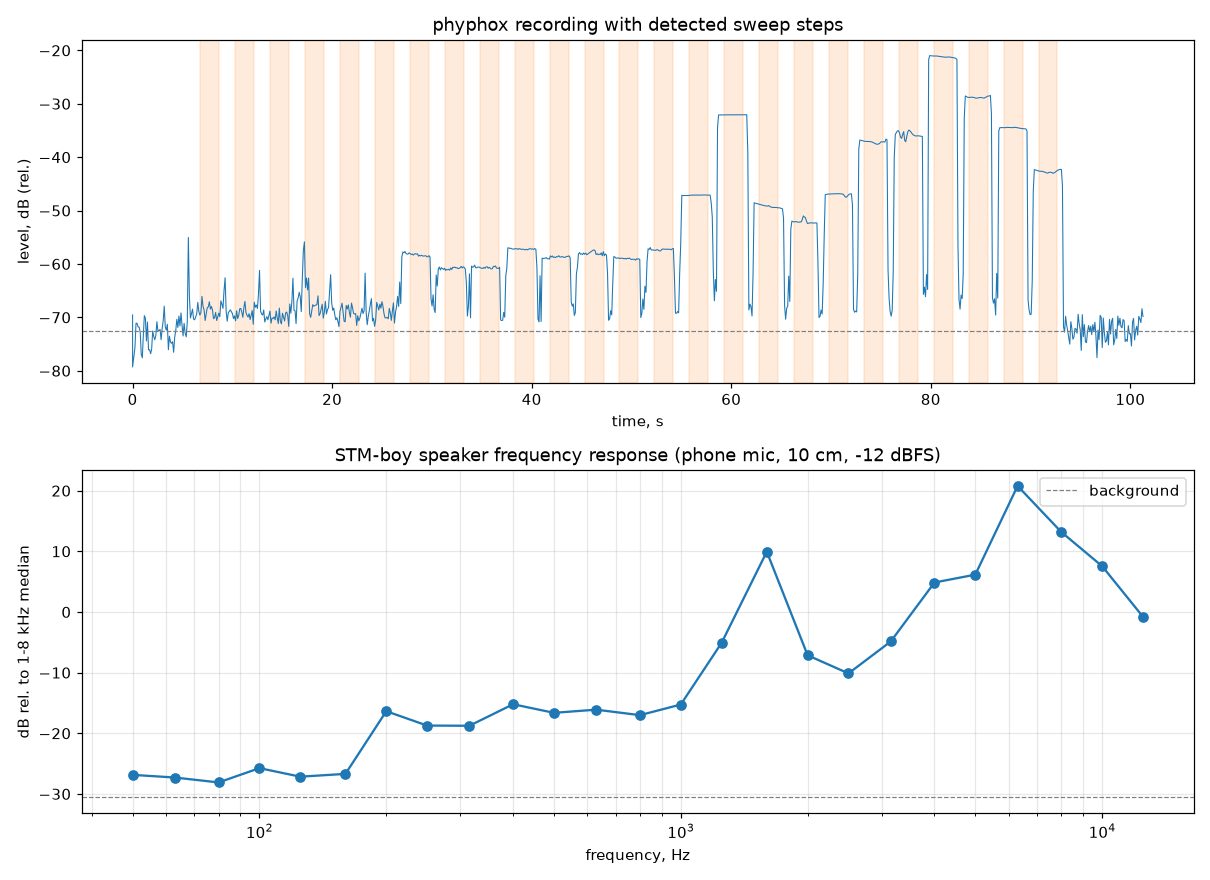

Data behind this chart, as committed beside it:
freq_hz, level_db, above_bg_db, rel_mid_db, valid
50, -68.9, 3.7, -26.9, 0
63, -69.3, 3.3, -27.3, 0
80, -70.1, 2.5, -28.1, 0
100, -67.8, 4.8, -25.7, 0
125, -69.2, 3.4, -27.2, 0
160, -68.7, 3.9, -26.7, 0
200, -58.4, 14.2, -16.4, 1
250, -60.7, 11.8, -18.7, 1
315, -60.8, 11.8, -18.8, 1
400, -57.2, 15.4, -15.2, 1
500, -58.6, 13.9, -16.6, 1
630, -58.1, 14.5, -16.1, 1
800, -59.0, 13.6, -17.0, 1
1000, -57.3, 15.3, -15.3, 1
1250, -47.1, 25.5, -5.1, 1
1600, -32.1, 40.5, 9.9, 1
2000, -49.2, 23.4, -7.1, 1
2500, -52.1, 20.4, -10.1, 1
3150, -46.9, 25.7, -4.9, 1
4000, -37.2, 35.4, 4.9, 1
5000, -35.9, 36.7, 6.2, 1
6300, -21.2, 51.4, 20.8, 1
8000, -28.8, 43.8, 13.2, 1
10000, -34.5, 38.1, 7.6, 1
12500, -42.8, 29.8, -0.8, 1
